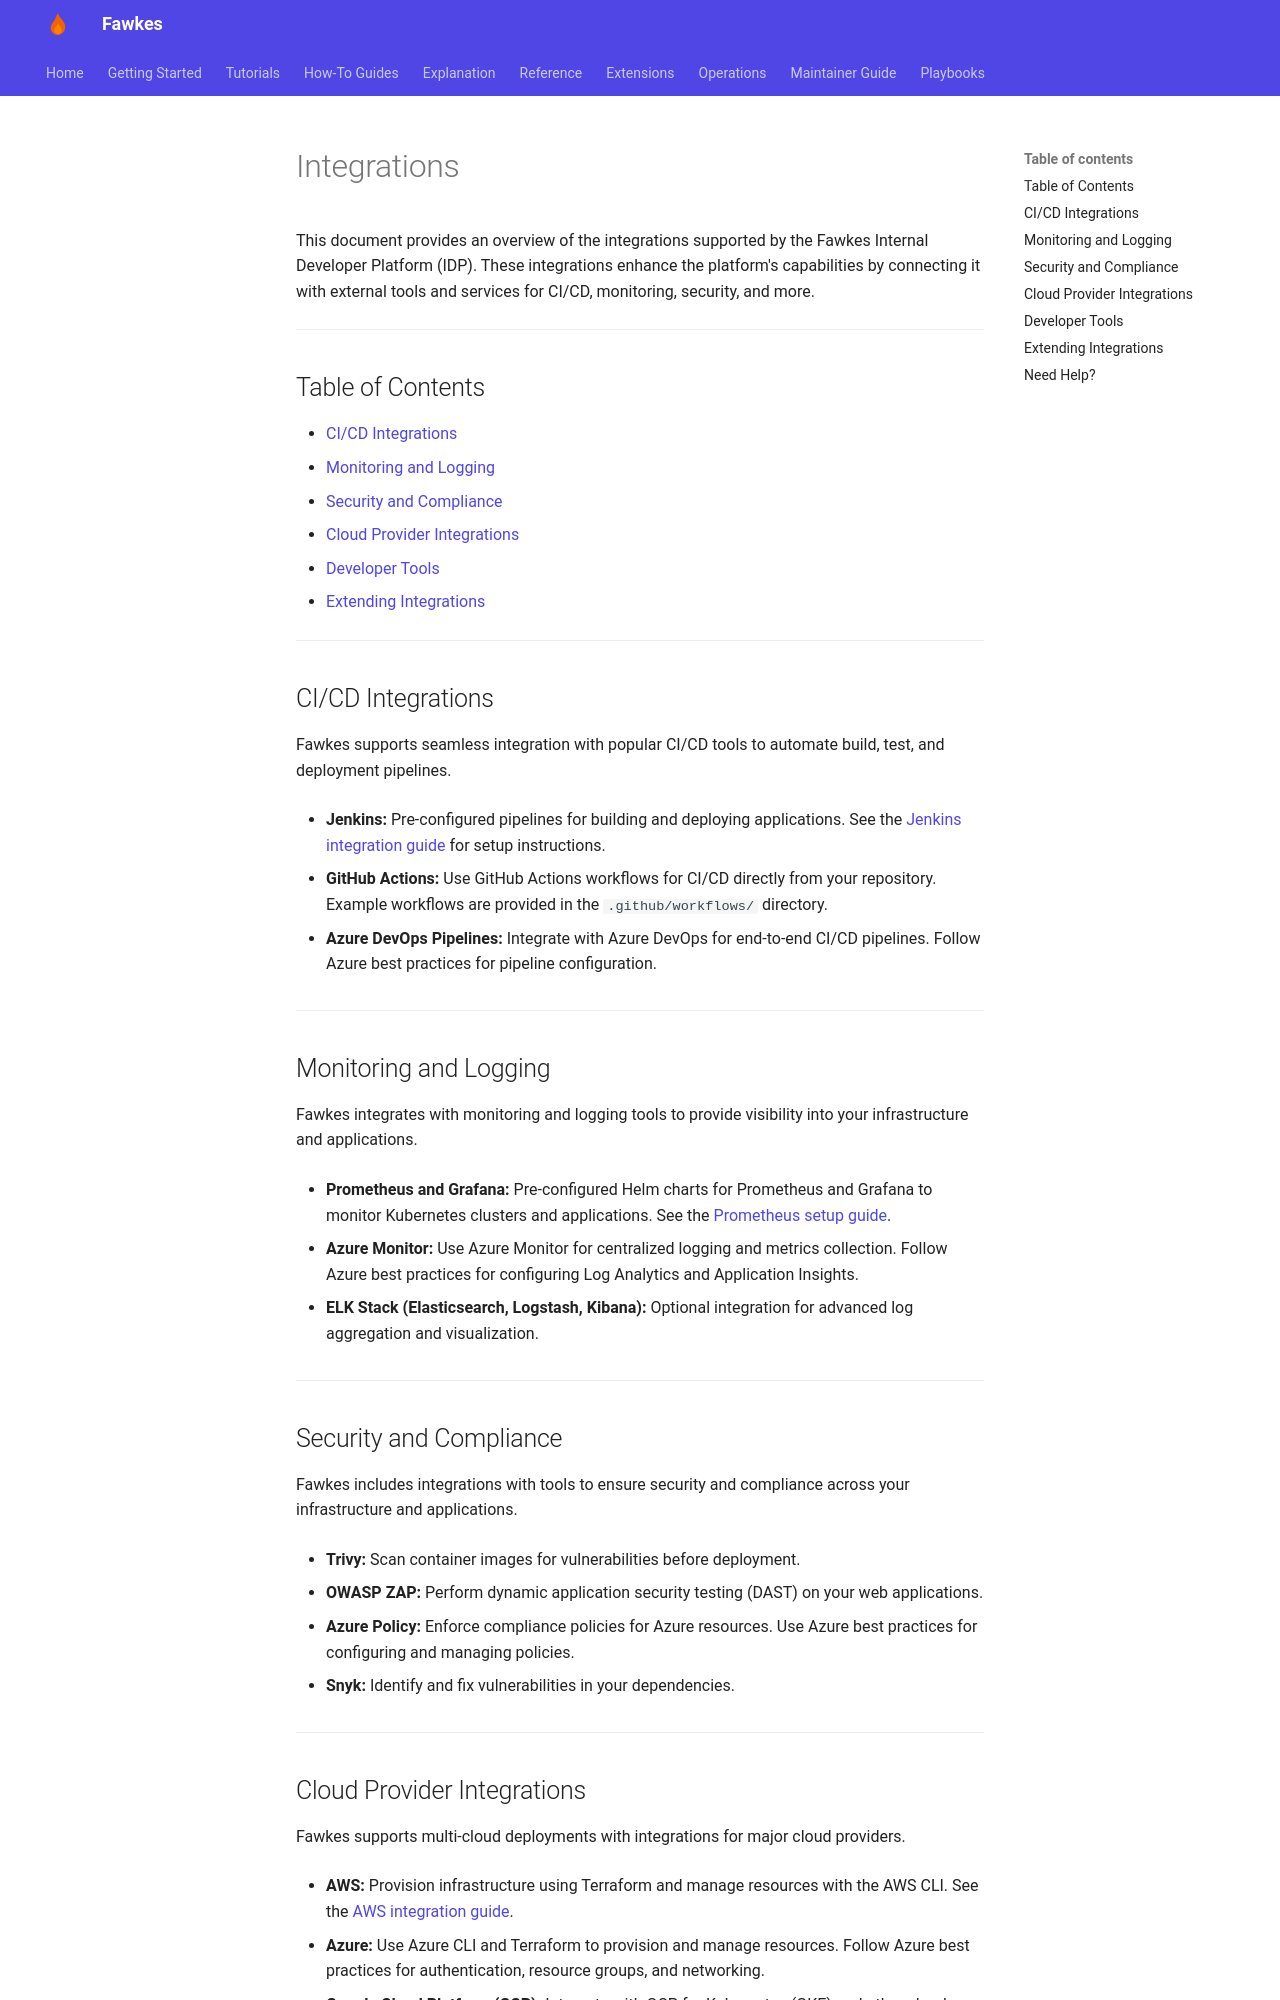

repository: paruff/fawkes · page: integrations/index.html · generator: mkdocs

# Integrations

This document provides an overview of the integrations supported by the Fawkes Internal Developer Platform (IDP). These integrations enhance the platform's capabilities by connecting it with external tools and services for CI/CD, monitoring, security, and more.

---

## Table of Contents

- [CI/CD Integrations](#cicd-integrations)
- [Monitoring and Logging](#monitoring-and-logging)
- [Security and Compliance](#security-and-compliance)
- [Cloud Provider Integrations](#cloud-provider-integrations)
- [Developer Tools](#developer-tools)
- [Extending Integrations](#extending-integrations)

---

## CI/CD Integrations

Fawkes supports seamless integration with popular CI/CD tools to automate build, test, and deployment pipelines.

- **Jenkins:**
  Pre-configured pipelines for building and deploying applications.
  See the [Jenkins integration guide](../platform/jenkins/README.md) for setup instructions.

- **GitHub Actions:**
  Use GitHub Actions workflows for CI/CD directly from your repository.
  Example workflows are provided in the `.github/workflows/` directory.

- **Azure DevOps Pipelines:**
  Integrate with Azure DevOps for end-to-end CI/CD pipelines.
  Follow Azure best practices for pipeline configuration.

---

## Monitoring and Logging

Fawkes integrates with monitoring and logging tools to provide visibility into your infrastructure and applications.

- **Prometheus and Grafana:**
  Pre-configured Helm charts for Prometheus and Grafana to monitor Kubernetes clusters and applications.
  See the [Prometheus setup guide](../platform/k8s/prometheus/README.md).

- **Azure Monitor:**
  Use Azure Monitor for centralized logging and metrics collection.
  Follow Azure best practices for configuring Log Analytics and Application Insights.

- **ELK Stack (Elasticsearch, Logstash, Kibana):**
  Optional integration for advanced log aggregation and visualization.

---

## Security and Compliance

Fawkes includes integrations with tools to ensure security and compliance across your infrastructure and applications.

- **Trivy:**
  Scan container images for vulnerabilities before deployment.

- **OWASP ZAP:**
  Perform dynamic application security testing (DAST) on your web applications.

- **Azure Policy:**
  Enforce compliance policies for Azure resources.
  Use Azure best practices for configuring and managing policies.

- **Snyk:**
  Identify and fix vulnerabilities in your dependencies.

---
